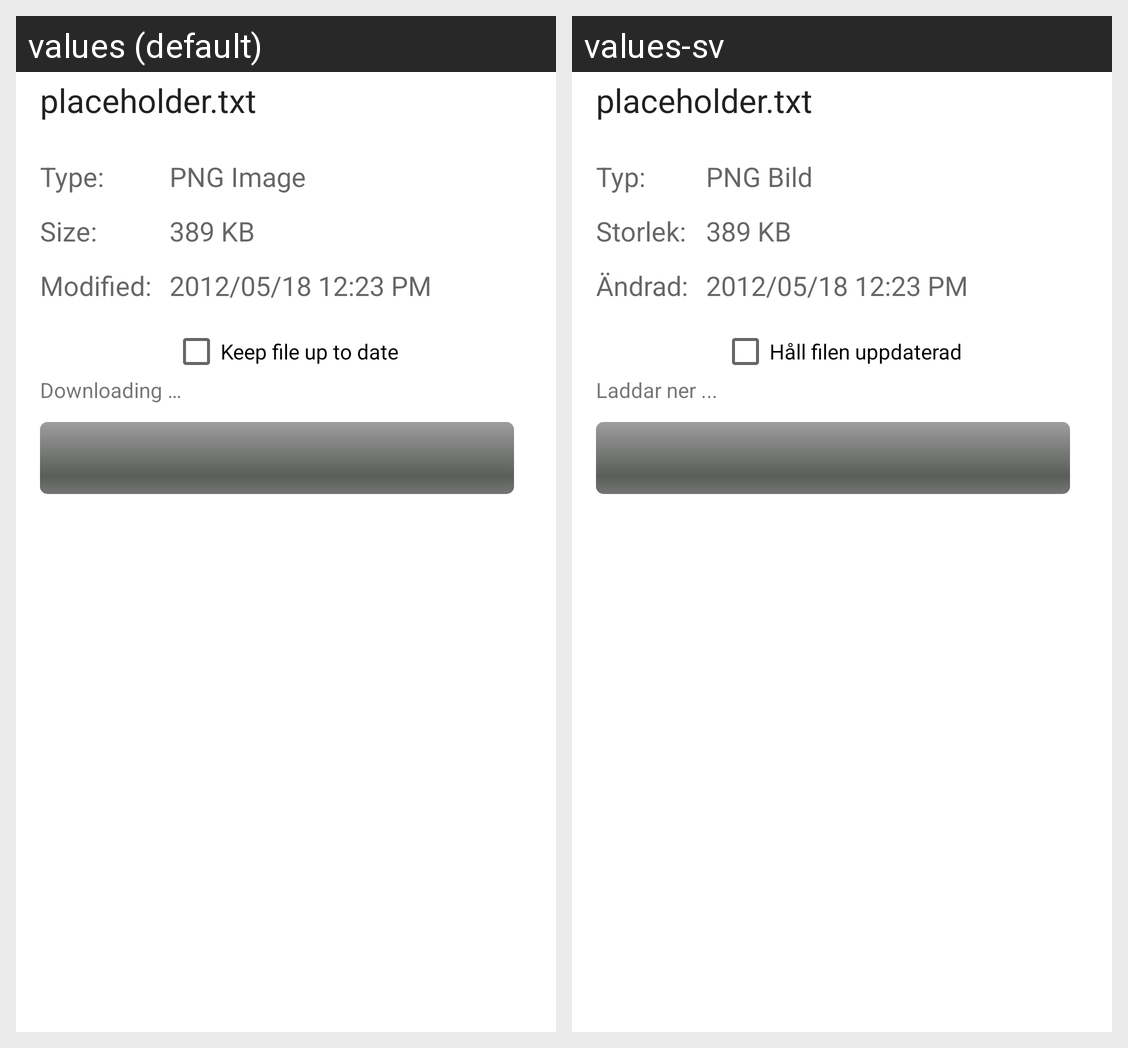

For this localized Android screen grid, give each drawn string resource with its value in every locale shown.
Android screen res/layout/file_details_fragment.xml rendered under 2 locales, left to right: values (default), values-sv. Device: Nexus 5 (rendered at 1080×1920; each locale shown at half size, 540×960, under a caption strip naming it); theme Theme.ownCloud.
Strings drawn on this screen, with the default value and each locale's value (text and hints the layout hard-codes, and strings that could not be matched under every locale, appear in the picture but are not listed):

placeholder_filename
  values: placeholder.txt
  values-sv: placeholder.txt

filedetails_type
  values: Type:
  values-sv: Typ:

filedetails_size
  values: Size:
  values-sv: Storlek:

filedetails_modified
  values: Modified:
  values-sv: Ändrad:

placeholder_filetype
  values: PNG Image
  values-sv: PNG Bild

placeholder_filesize
  values: 389 KB
  values-sv: 389 KB

placeholder_timestamp
  values: 2012/05/18 12:23 PM
  values-sv: 2012/05/18 12:23 PM

fd_keep_in_sync
  values: Keep file up to date
  values-sv: Håll filen uppdaterad

downloader_download_in_progress_ticker
  values: Downloading …
  values-sv: Laddar ner ...
